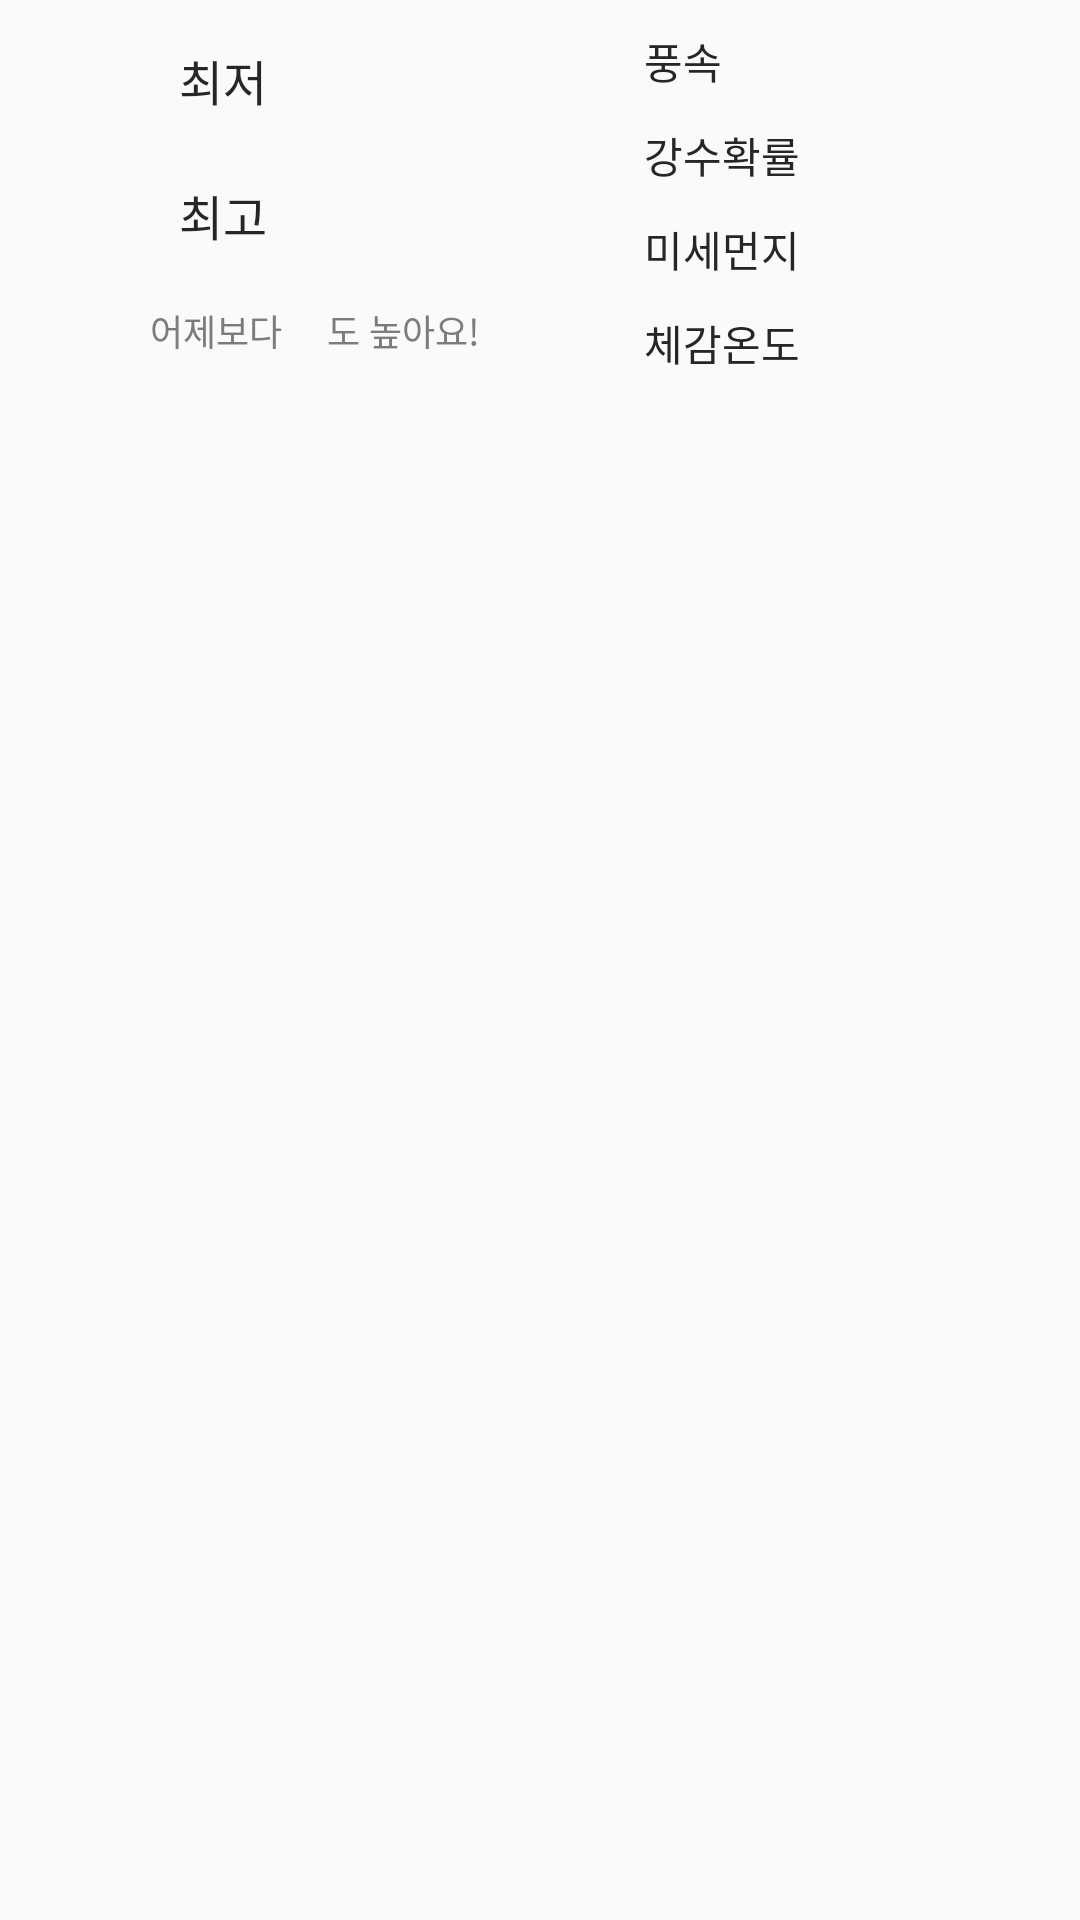

Android layout source for this screen:
<!-- AndroidManifest.xml: application theme AppTheme -->
<!-- res/layout/tab_fragment_1.xml -->
<?xml version="1.0" encoding="utf-8"?>
<android.support.constraint.ConstraintLayout xmlns:android="http://schemas.android.com/apk/res/android"
    xmlns:app="http://schemas.android.com/apk/res-auto"
    android:layout_width="match_parent"
    android:layout_height="match_parent"
    android:paddingTop="10dp">

    <LinearLayout
        android:id="@+id/left_section"
        android:layout_width="wrap_content"
        android:layout_height="wrap_content"
        android:orientation="vertical"
        app:layout_constraintStart_toStartOf="parent"
        app:layout_constraintEnd_toEndOf="parent"
        app:layout_constraintHorizontal_bias="0.2"
        app:layout_constraintTop_toTopOf="@id/right_section"
        app:layout_constraintBottom_toBottomOf="@id/right_section">

        <LinearLayout
            android:layout_width="wrap_content"
            android:layout_height="wrap_content"
            android:layout_marginStart="9.8dp"
            android:gravity="center_vertical"
            android:orientation="horizontal">

            <TextView
                android:id="@+id/mintemp"
                android:layout_width="wrap_content"
                android:layout_height="wrap_content"
                android:fontFamily="@font/aritaum_semi_bold"
                android:text="최저"
                android:textColor="#262626"
                android:textSize="16sp" />

            <TextView
                android:id="@+id/tv_mintemp"
                android:layout_width="wrap_content"
                android:layout_height="wrap_content"
                android:layout_marginStart="18.7dp"
                android:fontFamily="@font/aritaum_semi_bold"
                android:textColor="#00bdff"
                android:textSize="25sp" />
        </LinearLayout>

        <LinearLayout
            android:layout_width="wrap_content"
            android:layout_height="wrap_content"
            android:layout_marginStart="9.8dp"
            android:layout_marginTop="11.3dp"
            android:gravity="center_vertical"
            android:orientation="horizontal">

            <TextView
                android:id="@+id/maxtemp"
                android:layout_width="wrap_content"
                android:layout_height="wrap_content"
                android:fontFamily="@font/aritaum_semi_bold"
                android:text="최고"
                android:textColor="#262626"
                android:textSize="16sp" />

            <TextView
                android:id="@+id/tv_maxtemp"
                android:layout_width="wrap_content"
                android:layout_height="wrap_content"
                android:layout_marginStart="18.7dp"
                android:fontFamily="@font/aritaum_semi_bold"
                android:textColor="#f73826"
                android:textSize="25sp" />
        </LinearLayout>

        <TextView
            android:id="@+id/tv_yesterday"
            android:layout_width="wrap_content"
            android:layout_height="wrap_content"
            android:layout_marginTop="12.8dp"
            android:fontFamily="@font/aritaum_medium"
            android:text="어제보다     도 높아요!"
            android:textColor="#7c7c7c"
            android:textSize="12sp" />
    </LinearLayout>

    <LinearLayout
        android:id="@+id/right_section"
        android:layout_width="wrap_content"
        android:layout_height="wrap_content"
        android:orientation="horizontal"
        app:layout_constraintEnd_toEndOf="parent"
        app:layout_constraintStart_toStartOf="parent"
        app:layout_constraintTop_toTopOf="@id/left_section"
        app:layout_constraintBottom_toBottomOf="@id/left_section"
        app:layout_constraintHorizontal_bias="0.75">

        <LinearLayout
            android:layout_width="wrap_content"
            android:layout_height="wrap_content"
            android:orientation="vertical">

            <TextView
                android:id="@+id/windspeed"
                android:layout_width="wrap_content"
                android:layout_height="wrap_content"
                android:fontFamily="@font/aritaum_semi_bold"
                android:text="풍속"
                android:textColor="#262626"
                android:textSize="14sp" />

            <TextView
                android:id="@+id/rainfall"
                android:layout_width="wrap_content"
                android:layout_height="wrap_content"
                android:layout_marginTop="10.7dp"
                android:fontFamily="@font/aritaum_semi_bold"
                android:text="강수확률"
                android:textColor="#262626"
                android:textSize="14sp" />

            <TextView
                android:id="@+id/pm10"
                android:layout_width="wrap_content"
                android:layout_height="wrap_content"
                android:layout_marginTop="10.7dp"
                android:fontFamily="@font/aritaum_semi_bold"
                android:text="미세먼지"
                android:textColor="#262626"
                android:textSize="14sp" />

            <TextView
                android:id="@+id/sensetemp"
                android:layout_width="wrap_content"
                android:layout_height="wrap_content"
                android:layout_marginTop="10.7dp"
                android:fontFamily="@font/aritaum_semi_bold"
                android:text="체감온도"
                android:textColor="#262626"
                android:textSize="14sp" />
        </LinearLayout>

        <LinearLayout
            android:layout_width="wrap_content"
            android:layout_height="wrap_content"
            android:layout_marginStart="21.9dp"
            android:gravity="center_horizontal"
            android:orientation="vertical">

            <TextView
                android:id="@+id/tv_windspeed"
                android:layout_width="wrap_content"
                android:layout_height="wrap_content"
                android:fontFamily="@font/aritaum_medium"
                android:textColor="#262626"
                android:textSize="14sp" />

            <TextView
                android:id="@+id/tv_rainfall"
                android:layout_width="wrap_content"
                android:layout_height="wrap_content"
                android:layout_marginTop="10.7dp"
                android:fontFamily="@font/aritaum_medium"
                android:textColor="#262626"
                android:textSize="14sp" />

            <TextView
                android:id="@+id/tv_pm10"
                android:layout_width="wrap_content"
                android:layout_height="wrap_content"
                android:layout_marginTop="10.7dp"
                android:fontFamily="@font/aritaum_medium"
                android:textColor="#262626"
                android:textSize="14sp" />

            <TextView
                android:id="@+id/tv_sensetemp"
                android:layout_width="wrap_content"
                android:layout_height="wrap_content"
                android:layout_marginTop="10.7dp"
                android:fontFamily="@font/aritaum_medium"
                android:textColor="#262626"
                android:textSize="14sp" />
        </LinearLayout>
    </LinearLayout>
</android.support.constraint.ConstraintLayout>
<!-- resources referenced by this layout -->
<resources>
  <style name="AppTheme" parent="Theme.AppCompat.Light.NoActionBar">
          
          <item name="colorPrimary">@color/mainBlue</item>
          <item name="android:statusBarColor">@color/statusDefault</item>
      </style>
  <color name="mainBlue">#0957d3</color>
  <color name="statusDefault">#cccccc</color>
</resources>
